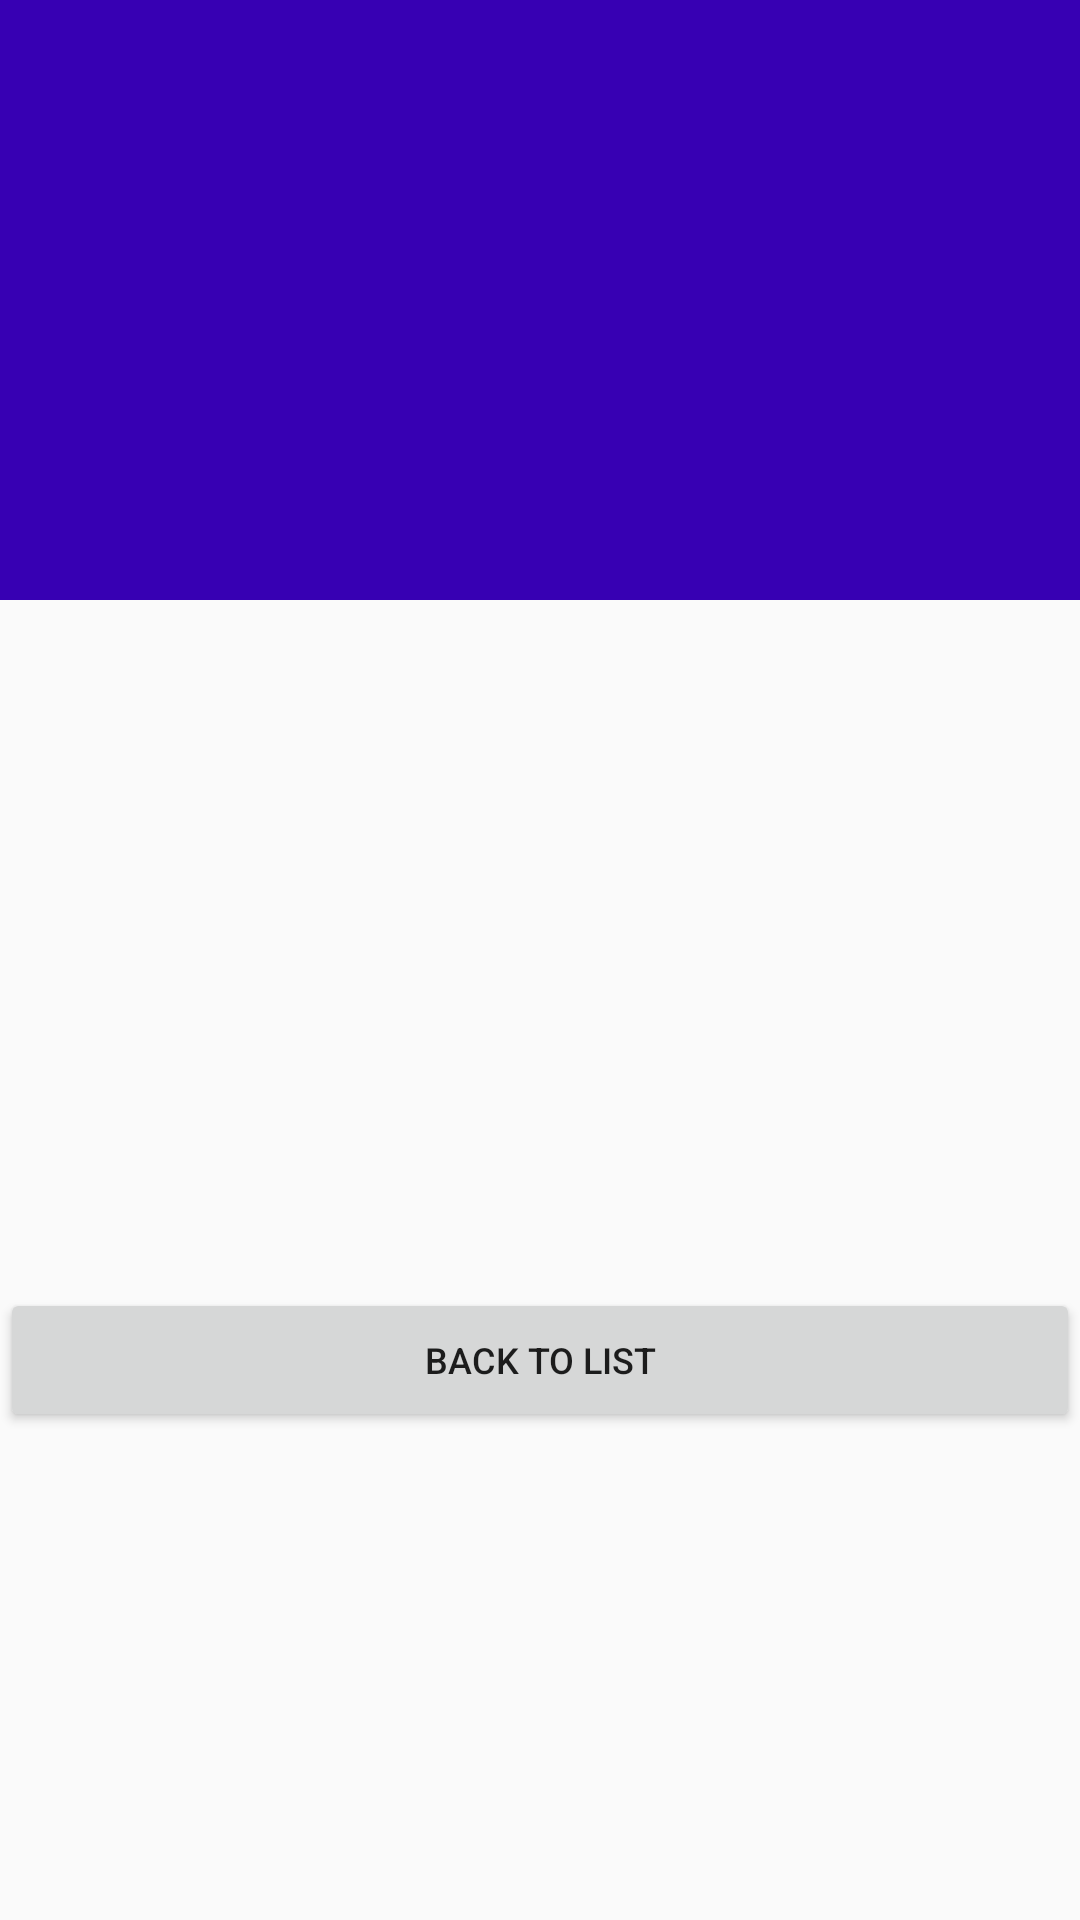

This screen was rendered from an Android layout file. Write that file and the resources it references.
<!-- AndroidManifest.xml: application theme AppTheme -->
<!-- res/layout/fragment_detail.xml -->
<?xml version="1.0" encoding="utf-8"?>
<RelativeLayout xmlns:android="http://schemas.android.com/apk/res/android"
    xmlns:tools="http://schemas.android.com/tools"
    android:layout_width="match_parent"
    android:layout_height="match_parent"
    tools:context="fragments.DetailFragment">


    <ImageView
        android:id="@+id/big_poster"
        android:layout_alignParentStart="true"
        android:layout_width="match_parent"
        android:layout_height="200dp"
        android:background="@color/colorPrimaryDark"
        tools:src="@drawable/baby_alien"
        android:contentDescription="Permanent Image"
        />
    <TextView
        android:id="@+id/title"
        android:layout_width="match_parent"
        android:layout_height="wrap_content"
        android:layout_below = "@id/big_poster"
        android:gravity="center"
        tools:text="Baby Alien by Predator"
        android:textSize="22sp"
        />


        
            
            
            
            
            
            
            

            




        
            
            
            
            
            
            



    <TextView
        android:id="@+id/overview"
        android:layout_below="@id/title"
        android:layout_width="match_parent"
        android:layout_height="200dp"/>
        

    <Button
        android:id="@+id/return_to_list"
        android:text = "Back To List"
        android:layout_below="@id/overview"
        android:textSize="12sp"
        android:layout_width ="match_parent"
        android:layout_height ="wrap_content"
    />

</RelativeLayout>
<!-- resources referenced by this layout -->
<resources>
  <!-- drawable baby_alien: jpg bitmap (drawable, 90088 bytes) -->
  <style name="AppTheme" parent="Theme.AppCompat.Light.NoActionBar">
              <item name="colorPrimary">@color/colorPrimary</item>
              <item name="colorPrimaryDark">@color/colorPrimaryDark</item>
              <item name="colorAccent">@color/colorAccent</item>
          </style>
  <!-- not gathered from this repository: default colours our renderer supplied (Android Studio template values) -->
  <color name="colorPrimary">#FF6200EE</color>
  <color name="colorPrimaryDark">#FF3700B3</color>
  <color name="colorAccent">#FF03DAC5</color>
</resources>
